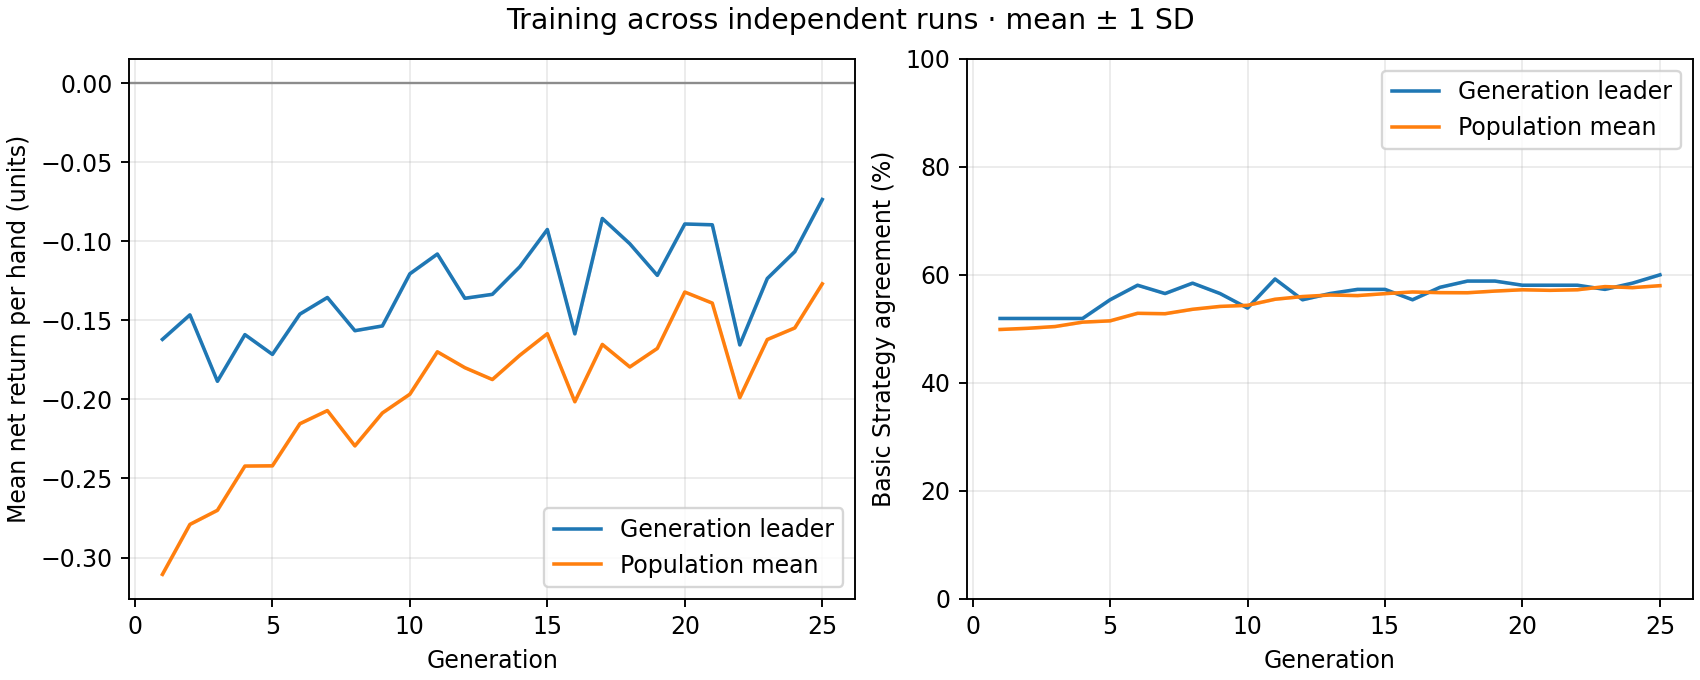

The file beside this chart, header and first rows:
generation, best_fitness_mean, best_fitness_sd, average_fitness_mean, average_fitness_sd, best_match_pct_mean, best_match_pct_sd, population_match_pct_mean, population_match_pct_sd
1, -0.162, 0.0, -0.3107, 0.0, 51.92, 0.0, 49.88, 0.0
2, -0.1465, 0.0, -0.2791, 0.0, 51.92, 0.0, 50.1, 0.0
3, -0.1885, 0.0, -0.2701, 0.0, 51.92, 0.0, 50.43, 0.0
4, -0.159, 0.0, -0.2422, 0.0, 51.92, 0.0, 51.24, 0.0
5, -0.1715, 0.0, -0.242, 0.0, 55.38, 0.0, 51.48, 0.0
6, -0.146, 0.0, -0.2154, 0.0, 58.08, 0.0, 52.88, 0.0
7, -0.1355, 0.0, -0.2071, 0.0, 56.54, 0.0, 52.8, 0.0
8, -0.1565, 0.0, -0.2294, 0.0, 58.46, 0.0, 53.62, 0.0
9, -0.1535, 0.0, -0.2086, 0.0, 56.54, 0.0, 54.15, 0.0
10, -0.1205, 0.0, -0.1967, 0.0, 53.85, 0.0, 54.36, 0.0
11, -0.108, 0.0, -0.1699, 0.0, 59.23, 0.0, 55.48, 0.0
12, -0.136, 0.0, -0.1799, 0.0, 55.38, 0.0, 55.98, 0.0
13, -0.1335, 0.0, -0.1874, 0.0, 56.54, 0.0, 56.26, 0.0
14, -0.116, 0.0, -0.172, 0.0, 57.31, 0.0, 56.16, 0.0
15, -0.0925, 0.0, -0.1584, 0.0, 57.31, 0.0, 56.52, 0.0
16, -0.1585, 0.0, -0.2014, 0.0, 55.38, 0.0, 56.83, 0.0
17, -0.0855, 0.0, -0.1652, 0.0, 57.69, 0.0, 56.71, 0.0
18, -0.1015, 0.0, -0.1794, 0.0, 58.85, 0.0, 56.69, 0.0
19, -0.1215, 0.0, -0.1677, 0.0, 58.85, 0.0, 56.99, 0.0
20, -0.089, 0.0, -0.1321, 0.0, 58.08, 0.0, 57.24, 0.0
21, -0.0895, 0.0, -0.1391, 0.0, 58.08, 0.0, 57.13, 0.0
22, -0.1655, 0.0, -0.1989, 0.0, 58.08, 0.0, 57.24, 0.0
23, -0.1235, 0.0, -0.1621, 0.0, 57.31, 0.0, 57.82, 0.0
24, -0.1065, 0.0, -0.1548, 0.0, 58.46, 0.0, 57.63, 0.0
25, -0.0735, 0.0, -0.1269, 0.0, 60.0, 0.0, 57.99, 0.0
